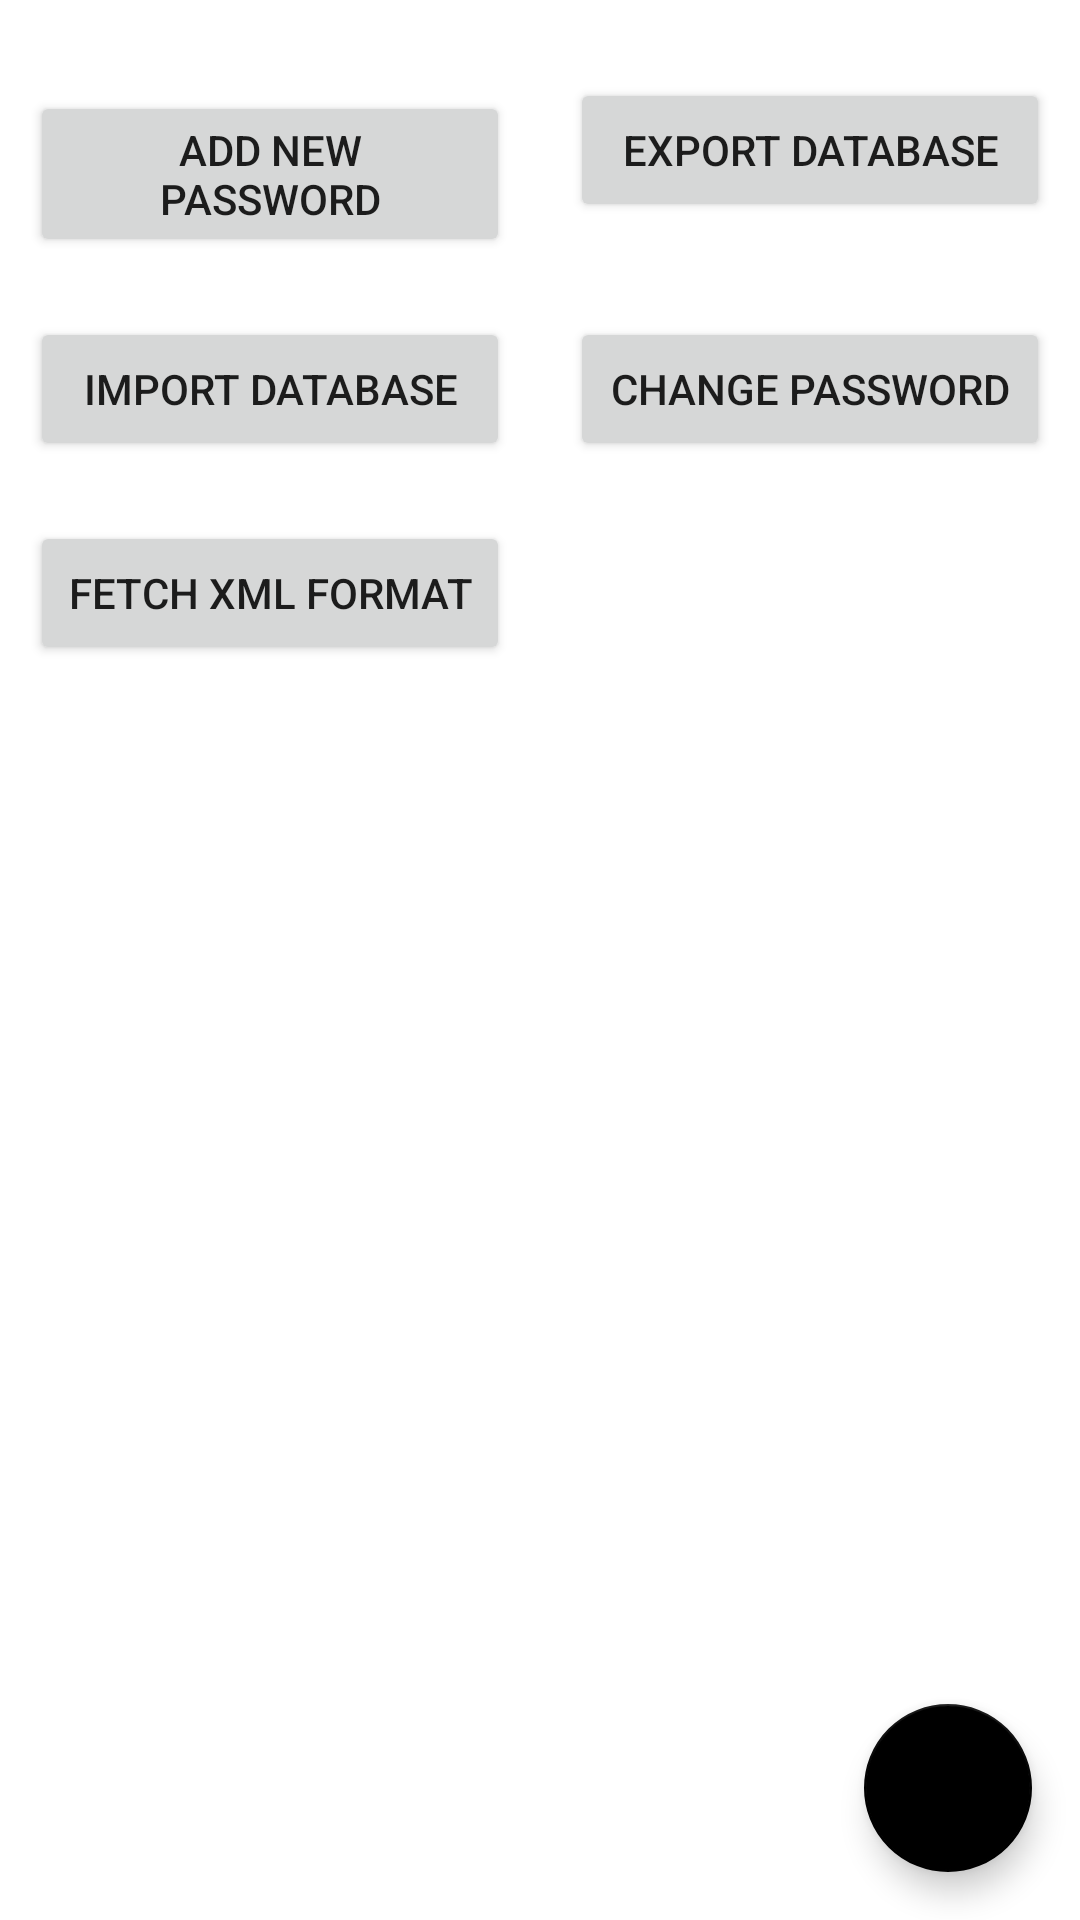

Android layout source for this screen:
<!-- AndroidManifest.xml: application theme Theme.DVAC -->
<!-- res/layout/activity_password_manager.xml -->
<RelativeLayout
    xmlns:android="http://schemas.android.com/apk/res/android"
    xmlns:tools="http://schemas.android.com/tools"
    android:layout_width="match_parent"
    android:layout_height="match_parent"
    tools:context=".PasswordManagerActivity">

    <GridLayout
        android:id="@+id/btnLayouts"
        android:layout_width="match_parent"
        android:layout_height="wrap_content"
        android:layout_centerHorizontal="true"
        android:gravity="center_horizontal"
        android:rowCount="3"
        android:columnCount="2"
        android:orientation="horizontal"
        android:layout_marginTop="16dp">

        <Button
            android:id="@+id/btnAddPassword"
            android:layout_width="0dp"
            android:layout_height="wrap_content"
            android:layout_columnWeight="1"
            android:layout_margin="10dp"
            android:text="@string/add_password" />

        <Button
            android:id="@+id/btnExport"
            android:layout_width="0dp"
            android:layout_height="wrap_content"
            android:layout_columnWeight="1"
            android:layout_margin="10dp"
            android:text="@string/export_database" />

        <Button
            android:id="@+id/btnImport"
            android:layout_width="0dp"
            android:layout_height="wrap_content"
            android:layout_columnWeight="1"
            android:layout_margin="10dp"
            android:text="@string/import_database" />

        <Button
            android:id="@+id/btnChangePassword"
            android:layout_width="0dp"
            android:layout_height="wrap_content"
            android:layout_columnWeight="1"
            android:layout_margin="10dp"
            android:text="@string/change_password" />

        <Button
            android:id="@+id/btnFetchXml"
            android:layout_width="0dp"
            android:layout_height="wrap_content"
            android:layout_columnWeight="1"
            android:layout_margin="10dp"
            android:text="@string/fetch_xml_format" />

    </GridLayout>

    <androidx.recyclerview.widget.RecyclerView
        android:id="@+id/recyclerViewPasswords"
        android:layout_width="match_parent"
        android:layout_height="wrap_content"
        android:layout_below="@id/btnLayouts"
        android:layout_marginTop="16dp"
        android:layout_centerHorizontal="true"/>

    
    <com.google.android.material.floatingactionbutton.FloatingActionButton
        android:id="@+id/fabOpenGitHub"
        android:layout_width="wrap_content"
        android:layout_height="wrap_content"
        android:layout_alignParentBottom="true"
        android:layout_alignParentEnd="true"
        android:layout_margin="16dp"
        android:foreground="@drawable/face"
        android:background="#00FFFFFF"
        android:contentDescription="@string/go_to_github" />

</RelativeLayout>
<!-- resources referenced by this layout -->
<resources>
  <string name="add_password">Add New Password</string>
  <string name="change_password">Change Password</string>
  <string name="export_database">Export Database</string>
  <string name="fetch_xml_format">Fetch XML Format</string>
  <string name="go_to_github">Go to Github</string>
  <string name="import_database">Import Database</string>
  <style name="Theme.DVAC" parent="Theme.MaterialComponents.DayNight.DarkActionBar">
          
          <item name="colorPrimary">#000000</item>
          <item name="colorPrimaryVariant">#000000</item>
          <item name="colorOnPrimary">#ffffff</item>
          
          <item name="colorSecondary">#000000</item>
          <item name="colorSecondaryVariant">#000000</item>
          <item name="colorOnSecondary">#000000</item>
          
          <item name="android:statusBarColor">#000000</item>
          
      </style>
</resources>
